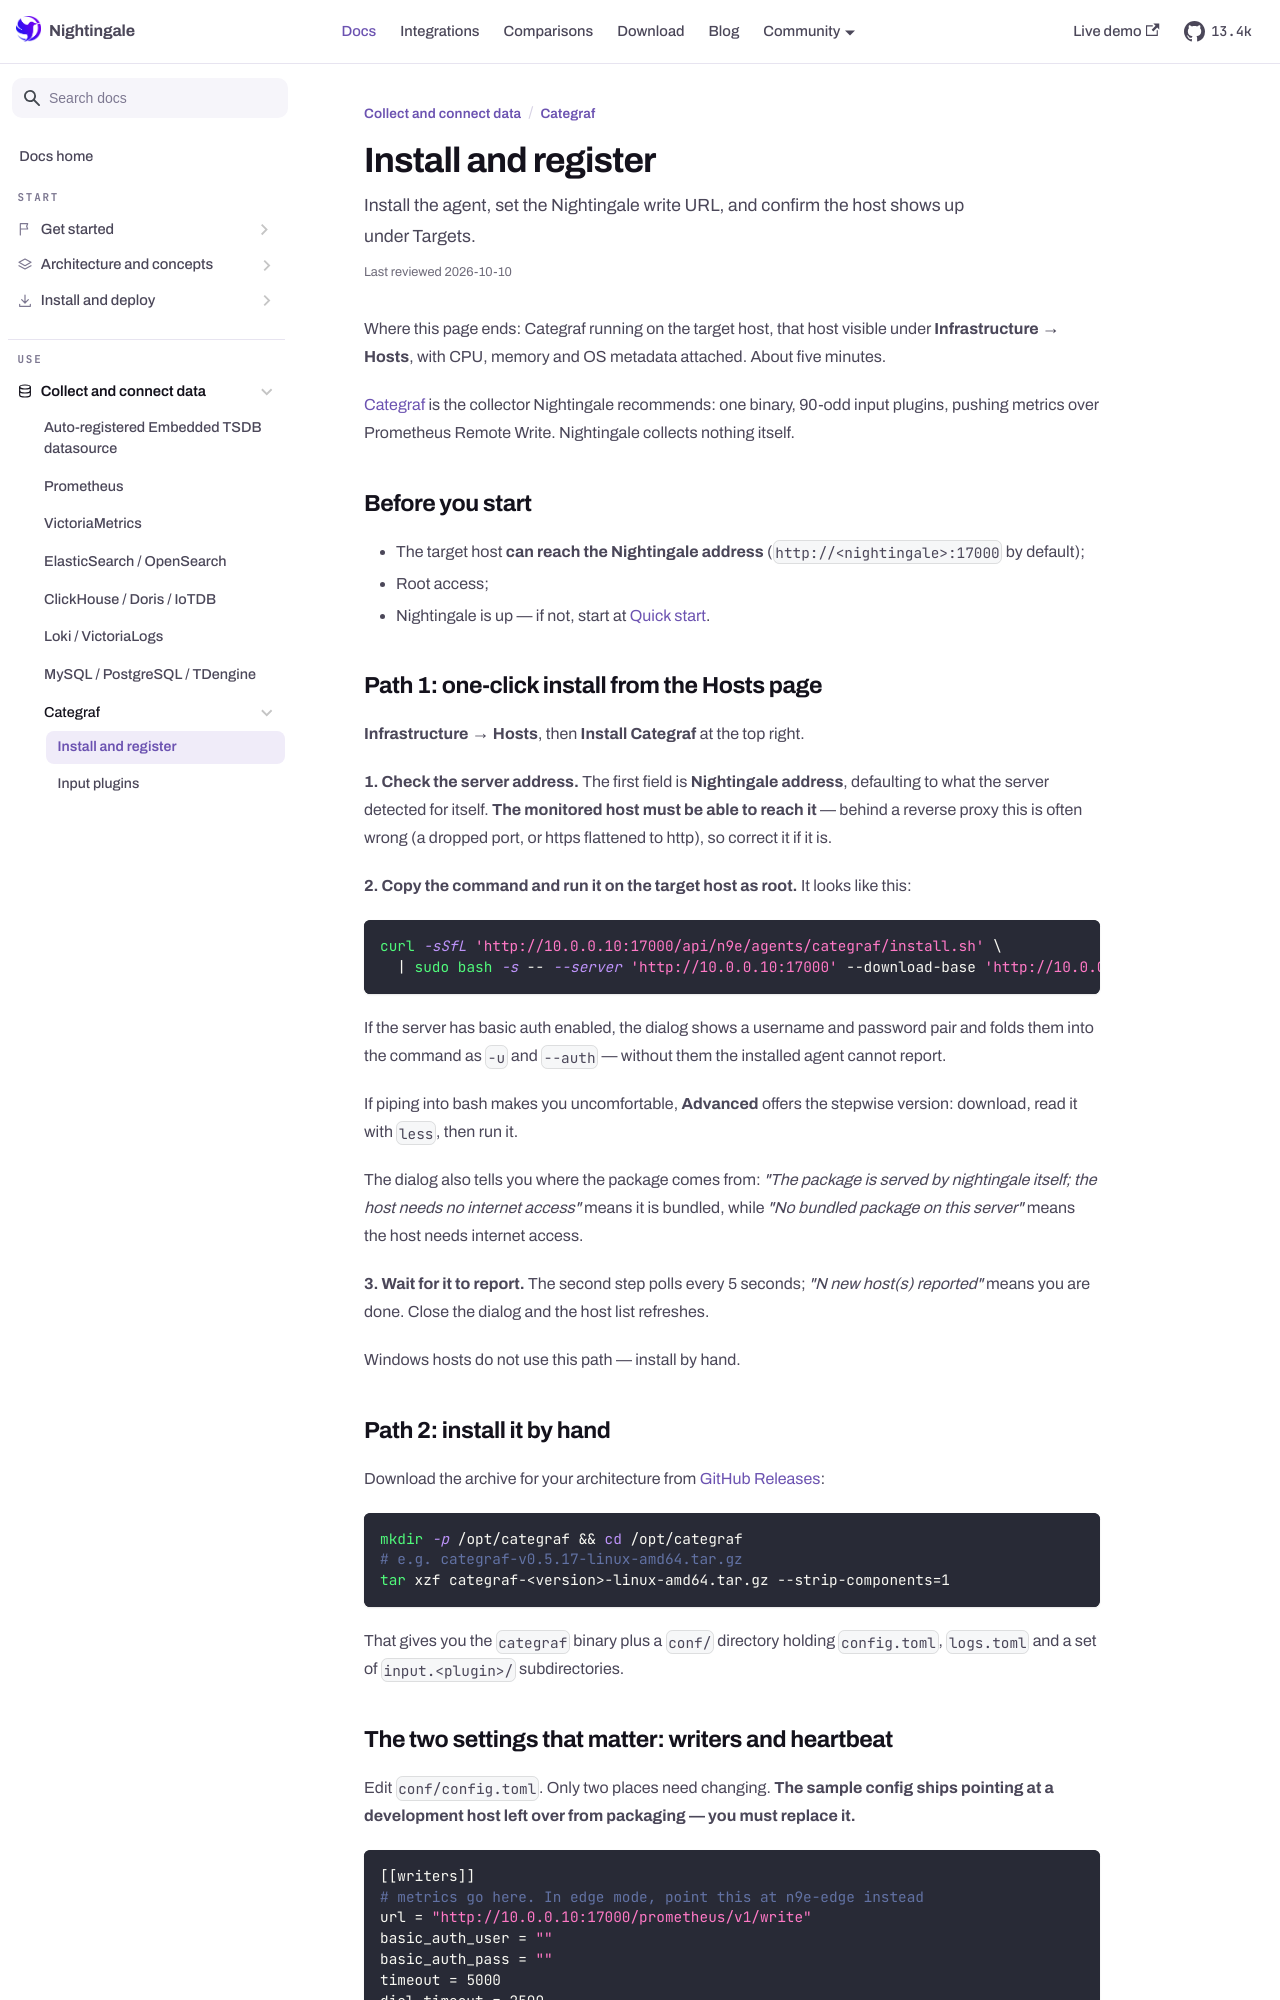

repository: n9e/n9e.github.io · page: docs/data/categraf/install.html · generator: docusaurus

---
title: "Install and register"
sidebar_label: "Install and register"
description: "Install the agent, set the Nightingale write URL, and confirm the host shows up under Targets."
last_reviewed: 2026-10-10
---

Where this page ends: Categraf running on the target host, that host visible under
**Infrastructure → Hosts**, with CPU, memory and OS metadata attached. About five minutes.

[Categraf](https://github.com/flashcatcloud/categraf) is the collector Nightingale recommends: one
binary, 90-odd input plugins, pushing metrics over Prometheus Remote Write. Nightingale collects
nothing itself.

## Before you start

- The target host **can reach the Nightingale address** (`http://<nightingale>:17000` by default);
- Root access;
- Nightingale is up — if not, start at [Quick start](../../get-started/quick-start.md).

## Path 1: one-click install from the Hosts page

**Infrastructure → Hosts**, then **Install Categraf** at the top right.

**1. Check the server address.** The first field is **Nightingale address**, defaulting to what the
server detected for itself. **The monitored host must be able to reach it** — behind a reverse proxy
this is often wrong (a dropped port, or https flattened to http), so correct it if it is.

**2. Copy the command and run it on the target host as root.** It looks like this:

```bash
curl -sSfL 'http://10.0.0.10:17000/api/n9e/agents/categraf/install.sh' \
  | sudo bash -s -- --server 'http://10.0.0.10:17000' --download-base 'http://10.0.0.10:17000'
```

If the server has basic auth enabled, the dialog shows a username and password pair and folds them
into the command as `-u` and `--auth` — without them the installed agent cannot report.

If piping into bash makes you uncomfortable, **Advanced** offers the stepwise version: download,
read it with `less`, then run it.

The dialog also tells you where the package comes from: *"The package is served by nightingale
itself; the host needs no internet access"* means it is bundled, while *"No bundled package on this
server"* means the host needs internet access.

**3. Wait for it to report.** The second step polls every 5 seconds; *"N new host(s) reported"*
means you are done. Close the dialog and the host list refreshes.

Windows hosts do not use this path — install by hand.
